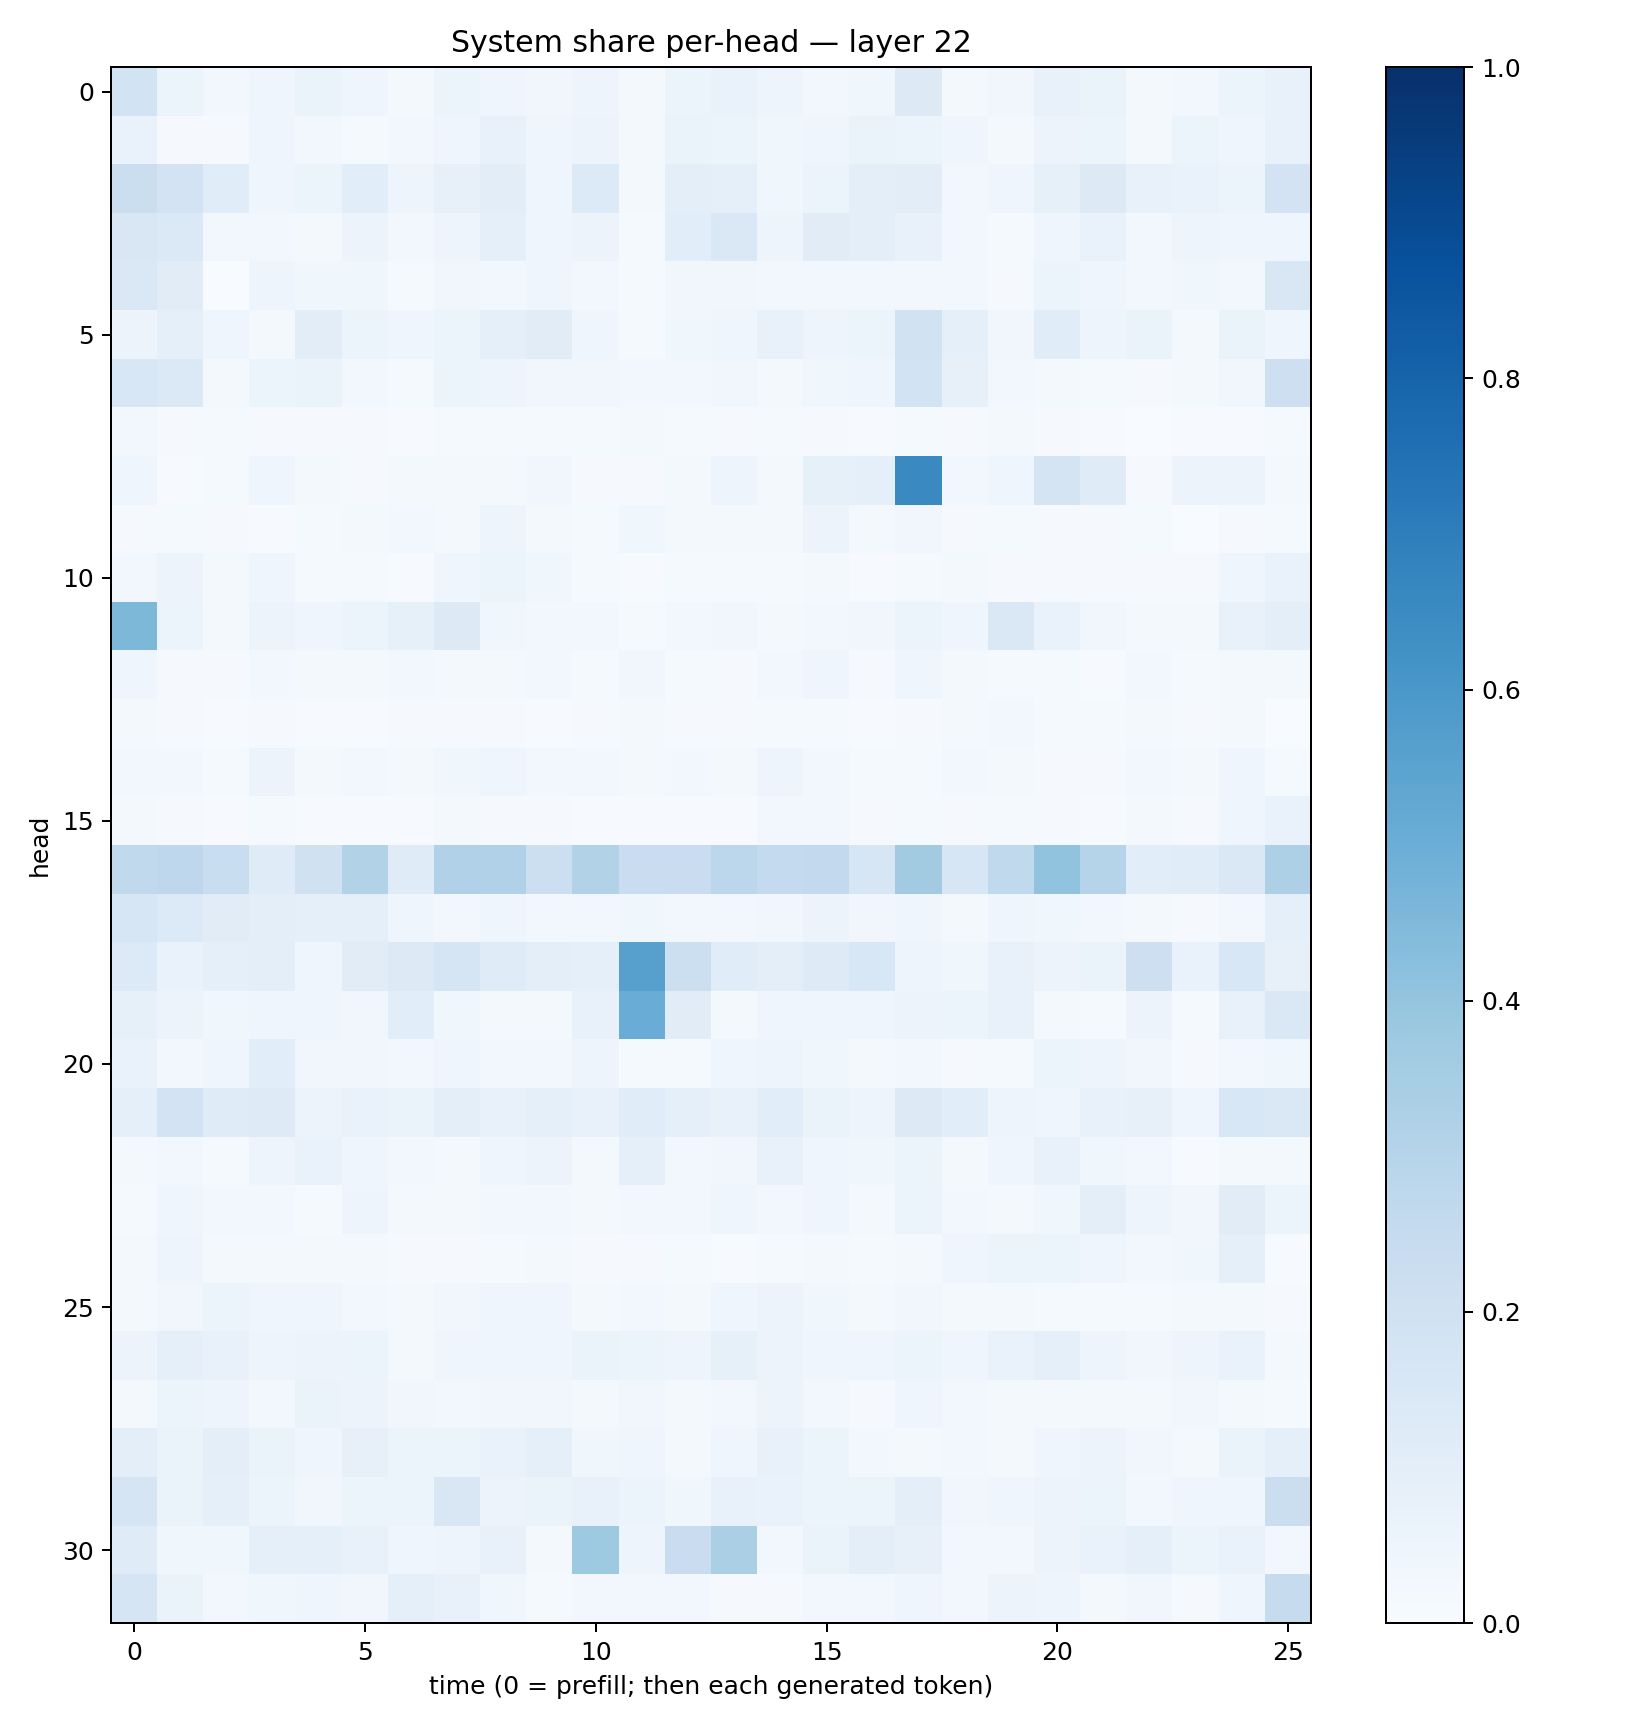

The table this chart was drawn from, first rows:
0.18359771, 0.062381912, 0.024916606, 0.042051267, 0.06584091, 0.042596485, 0.016821716, 0.054244, 0.04551705, 0.034446653, 0.049447834, 0.020286042, 0.05124744, 0.06917657, 0.048956465, 0.02597667, 0.035856348, 0.12780698, 0.022696858, 0.03502418, 0.07364362, 0.065538175, 0.017057149, 0.025251482
0.06896, 0.009934, 0.008201, 0.03917, 0.02593, 0.01307, 0.02598, 0.04126, 0.07659, 0.0408, 0.05603, 0.02073, 0.0625, 0.06046, 0.03541, 0.04501, 0.06528, 0.05306, 0.0399, 0.02222, 0.05822, 0.05375, 0.02316, 0.05306
0.2212, 0.1801, 0.1149, 0.04666, 0.06148, 0.1085, 0.04715, 0.08008, 0.1051, 0.04565, 0.1354, 0.01973, 0.09708, 0.09091, 0.03634, 0.05876, 0.09976, 0.1033, 0.03104, 0.04637, 0.08565, 0.1328, 0.07789, 0.06868
0.1501, 0.1379, 0.02632, 0.02405, 0.01826, 0.05766, 0.03079, 0.05004, 0.08989, 0.04561, 0.05773, 0.01249, 0.1073, 0.1483, 0.0491, 0.1111, 0.09437, 0.07684, 0.02409, 0.01477, 0.04119, 0.06756, 0.03003, 0.05068
0.1418, 0.1122, 0.003083, 0.04853, 0.03858, 0.0387, 0.01306, 0.03507, 0.02666, 0.04001, 0.02741, 0.0118, 0.03162, 0.03413, 0.02841, 0.0247, 0.03058, 0.02762, 0.02837, 0.01077, 0.06182, 0.04426, 0.02943, 0.03836
0.05669, 0.09222, 0.04206, 0.02073, 0.1051, 0.06002, 0.04492, 0.06103, 0.09256, 0.1108, 0.04492, 0.01313, 0.03897, 0.0446, 0.07446, 0.04885, 0.06214, 0.188, 0.09277, 0.03321, 0.1149, 0.04986, 0.06481, 0.02289
0.1559, 0.1394, 0.01853, 0.05269, 0.065, 0.02413, 0.01216, 0.05899, 0.04982, 0.03441, 0.03443, 0.02885, 0.02824, 0.03491, 0.02276, 0.03539, 0.04485, 0.1869, 0.07887, 0.03095, 0.02189, 0.01513, 0.00852, 0.02063
0.02433, 0.01151, 0.01344, 0.01113, 0.009481, 0.01072, 0.007783, 0.01429, 0.01396, 0.01349, 0.01204, 0.01812, 0.01338, 0.009153, 0.01328, 0.01077, 0.005087, 0.01391, 0.008592, 0.02216, 0.009593, 0.005774, 0.003328, 0.006022
0.04152, 0.005617, 0.01507, 0.04062, 0.01957, 0.008754, 0.02038, 0.01922, 0.01994, 0.03476, 0.009093, 0.01155, 0.01747, 0.04884, 0.0168, 0.08571, 0.09226, 0.6544, 0.02881, 0.04183, 0.1776, 0.118, 0.008384, 0.05555
0.008455, 0.01554, 0.01139, 0.004979, 0.0124, 0.01954, 0.0235, 0.02062, 0.05036, 0.01603, 0.01377, 0.038, 0.01611, 0.0166, 0.01786, 0.0553, 0.01742, 0.03366, 0.00791, 0.01226, 0.009371, 0.008572, 0.01226, 0.002772
0.02723, 0.05475, 0.02245, 0.04399, 0.01494, 0.01293, 0.007424, 0.04491, 0.05234, 0.03631, 0.01182, 0.00649, 0.01373, 0.0143, 0.01356, 0.02271, 0.006617, 0.01453, 0.02209, 0.01101, 0.008339, 0.01084, 0.007891, 0.009878
0.4568, 0.05936, 0.02014, 0.05557, 0.04423, 0.05155, 0.08248, 0.1268, 0.03571, 0.0256, 0.02507, 0.01536, 0.02848, 0.03425, 0.02198, 0.02873, 0.03217, 0.05872, 0.03982, 0.1455, 0.06704, 0.03365, 0.02154, 0.01857
0.03958, 0.008543, 0.009598, 0.03011, 0.01677, 0.01932, 0.02394, 0.02192, 0.01929, 0.02822, 0.01535, 0.03495, 0.01327, 0.01093, 0.02625, 0.04248, 0.009715, 0.04002, 0.02299, 0.01377, 0.01252, 0.007346, 0.02625, 0.01179
0.01769, 0.00906, 0.007577, 0.01097, 0.007157, 0.007437, 0.008095, 0.008266, 0.009648, 0.005819, 0.009869, 0.01891, 0.008623, 0.01032, 0.0133, 0.01339, 0.006506, 0.01027, 0.01685, 0.02462, 0.01419, 0.01465, 0.01801, 0.008681
0.02938, 0.02985, 0.01388, 0.05612, 0.02262, 0.02761, 0.01871, 0.03849, 0.0444, 0.02438, 0.02395, 0.02092, 0.02621, 0.01753, 0.04875, 0.02609, 0.01379, 0.01428, 0.02732, 0.01859, 0.008122, 0.0117, 0.026, 0.02312
0.01705, 0.008216, 0.005423, 0.01303, 0.005392, 0.007529, 0.005331, 0.02136, 0.01006, 0.008381, 0.006678, 0.007079, 0.004316, 0.006351, 0.02542, 0.03034, 0.009599, 0.0122, 0.008045, 0.01376, 0.00784, 0.006523, 0.02117, 0.009173
0.2645, 0.2741, 0.2341, 0.1174, 0.1956, 0.3094, 0.1181, 0.3194, 0.3183, 0.2175, 0.3096, 0.2277, 0.2295, 0.2801, 0.2574, 0.2616, 0.1639, 0.3623, 0.1564, 0.2629, 0.4062, 0.3047, 0.1061, 0.1136
0.1635, 0.1338, 0.1127, 0.09693, 0.0906, 0.086, 0.0402, 0.02994, 0.04296, 0.03086, 0.02501, 0.03548, 0.02366, 0.02486, 0.03358, 0.05595, 0.03238, 0.04022, 0.01976, 0.04017, 0.03828, 0.02995, 0.01668, 0.01066
0.1354, 0.06911, 0.08689, 0.09609, 0.04453, 0.111, 0.1306, 0.1675, 0.1173, 0.1008, 0.08761, 0.561, 0.2164, 0.1134, 0.1012, 0.1214, 0.1533, 0.04813, 0.03705, 0.07407, 0.05709, 0.0652, 0.2147, 0.06755
0.0832, 0.05749, 0.03797, 0.04617, 0.0429, 0.03368, 0.1057, 0.03861, 0.01983, 0.02105, 0.07783, 0.5052, 0.1122, 0.02224, 0.04077, 0.04548, 0.04362, 0.05561, 0.05128, 0.07366, 0.02322, 0.01558, 0.05523, 0.01204
0.06745, 0.02611, 0.04009, 0.1075, 0.03316, 0.03468, 0.02375, 0.04659, 0.03069, 0.02881, 0.04827, 0.01345, 0.01227, 0.04033, 0.04883, 0.03653, 0.0176, 0.02691, 0.008344, 0.01441, 0.05187, 0.04803, 0.03382, 0.01093
0.09319, 0.1831, 0.1191, 0.1219, 0.05761, 0.06838, 0.06255, 0.1011, 0.07585, 0.08995, 0.07131, 0.1135, 0.08835, 0.07348, 0.1061, 0.06425, 0.04796, 0.1314, 0.109, 0.04887, 0.03969, 0.07397, 0.08152, 0.04576
0.02023, 0.02881, 0.01181, 0.05063, 0.06789, 0.04469, 0.02614, 0.02277, 0.04451, 0.05711, 0.02198, 0.09019, 0.02856, 0.03315, 0.07555, 0.04162, 0.03544, 0.05294, 0.01598, 0.04128, 0.07409, 0.0362, 0.02379, 0.005982
0.01481, 0.04657, 0.02662, 0.02957, 0.01309, 0.05051, 0.01848, 0.01892, 0.02787, 0.0255, 0.02246, 0.02359, 0.03122, 0.04476, 0.031, 0.04677, 0.0209, 0.06005, 0.02874, 0.02188, 0.0382, 0.09694, 0.04944, 0.03503
0.02, 0.04917, 0.02056, 0.0189, 0.01979, 0.01671, 0.009654, 0.009473, 0.01198, 0.02079, 0.01138, 0.01132, 0.01225, 0.007205, 0.01506, 0.01619, 0.01239, 0.02086, 0.04203, 0.05355, 0.0533, 0.04348, 0.02688, 0.0385
0.02262, 0.03126, 0.05917, 0.0409, 0.04014, 0.02626, 0.01639, 0.03421, 0.04659, 0.04107, 0.02065, 0.0279, 0.02115, 0.04547, 0.05745, 0.03568, 0.01792, 0.03199, 0.02305, 0.01747, 0.01286, 0.01389, 0.01419, 0.02275
0.05822, 0.09, 0.07388, 0.04924, 0.05635, 0.05147, 0.01836, 0.0455, 0.0467, 0.04134, 0.06324, 0.05896, 0.04835, 0.08451, 0.05723, 0.04551, 0.04071, 0.05439, 0.04359, 0.06665, 0.08952, 0.05037, 0.03468, 0.05061
0.02284, 0.05878, 0.04746, 0.02966, 0.06489, 0.05673, 0.03288, 0.02769, 0.03496, 0.03485, 0.02068, 0.03386, 0.02311, 0.0246, 0.05772, 0.0238, 0.01079, 0.04086, 0.02594, 0.02248, 0.01593, 0.02161, 0.01753, 0.03298
0.09476, 0.06457, 0.09771, 0.0626, 0.04587, 0.0796, 0.05426, 0.05137, 0.06954, 0.08925, 0.03623, 0.04457, 0.01958, 0.03924, 0.07046, 0.05145, 0.02966, 0.02287, 0.02686, 0.01987, 0.03944, 0.0562, 0.03465, 0.02052
0.1699, 0.06421, 0.08736, 0.06094, 0.03314, 0.05146, 0.05145, 0.1511, 0.05789, 0.06628, 0.07291, 0.05129, 0.03651, 0.07692, 0.0678, 0.06106, 0.05351, 0.09739, 0.03427, 0.04263, 0.05627, 0.06047, 0.0292, 0.03974
0.1177, 0.03754, 0.03592, 0.08853, 0.08705, 0.07568, 0.04111, 0.04732, 0.07278, 0.02158, 0.3746, 0.0489, 0.2269, 0.3343, 0.02634, 0.06328, 0.1015, 0.07932, 0.02436, 0.02581, 0.05534, 0.06751, 0.09028, 0.06048
0.1685, 0.06431, 0.02407, 0.0371, 0.04354, 0.03132, 0.08815, 0.07443, 0.0367, 0.01503, 0.02715, 0.02428, 0.02684, 0.01063, 0.01028, 0.02791, 0.02764, 0.0444, 0.02766, 0.05773, 0.04722, 0.02071, 0.03152, 0.01129
